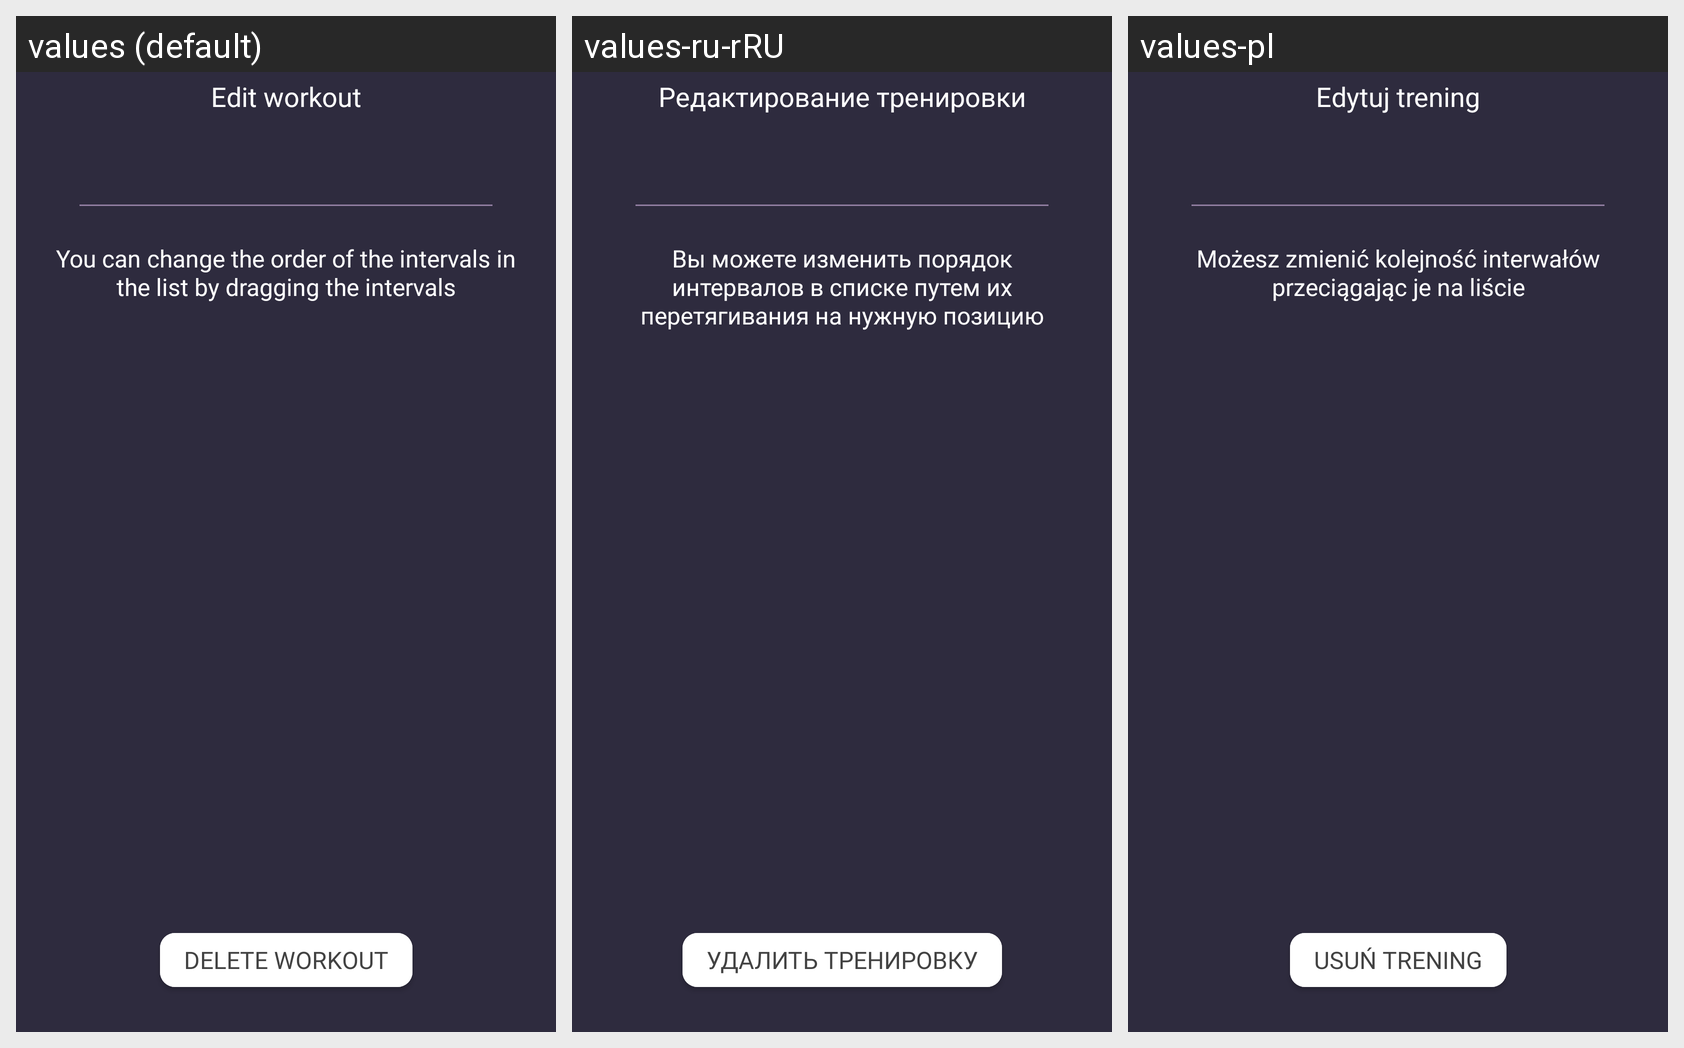

Translations of the strings shown on this Android screen, per locale in the grid:
Android screen res/layout/fragment_edit_workout.xml rendered under 3 locales, left to right: values (default), values-ru-rRU, values-pl. Device: Nexus 5 (rendered at 1080×1920; each locale shown at half size, 540×960, under a caption strip naming it); theme AppTheme.
Strings drawn on this screen, with the default value and each locale's value (text and hints the layout hard-codes, and strings that could not be matched under every locale, appear in the picture but are not listed):

edit_workout_title
  values: Edit workout
  values-ru-rRU: Редактирование тренировки
  values-pl: Edytuj trening

edit_workout_description
  values: You can change the order of the intervals in the list by dragging the intervals
  values-ru-rRU: Вы можете изменить порядок интервалов в списке путем их перетягивания на нужную позицию
  values-pl: Możesz zmienić kolejność interwałów przeciągając je na liście

delete_training_button
  values: Delete workout
  values-ru-rRU: Удалить тренировку
  values-pl: Usuń trening
